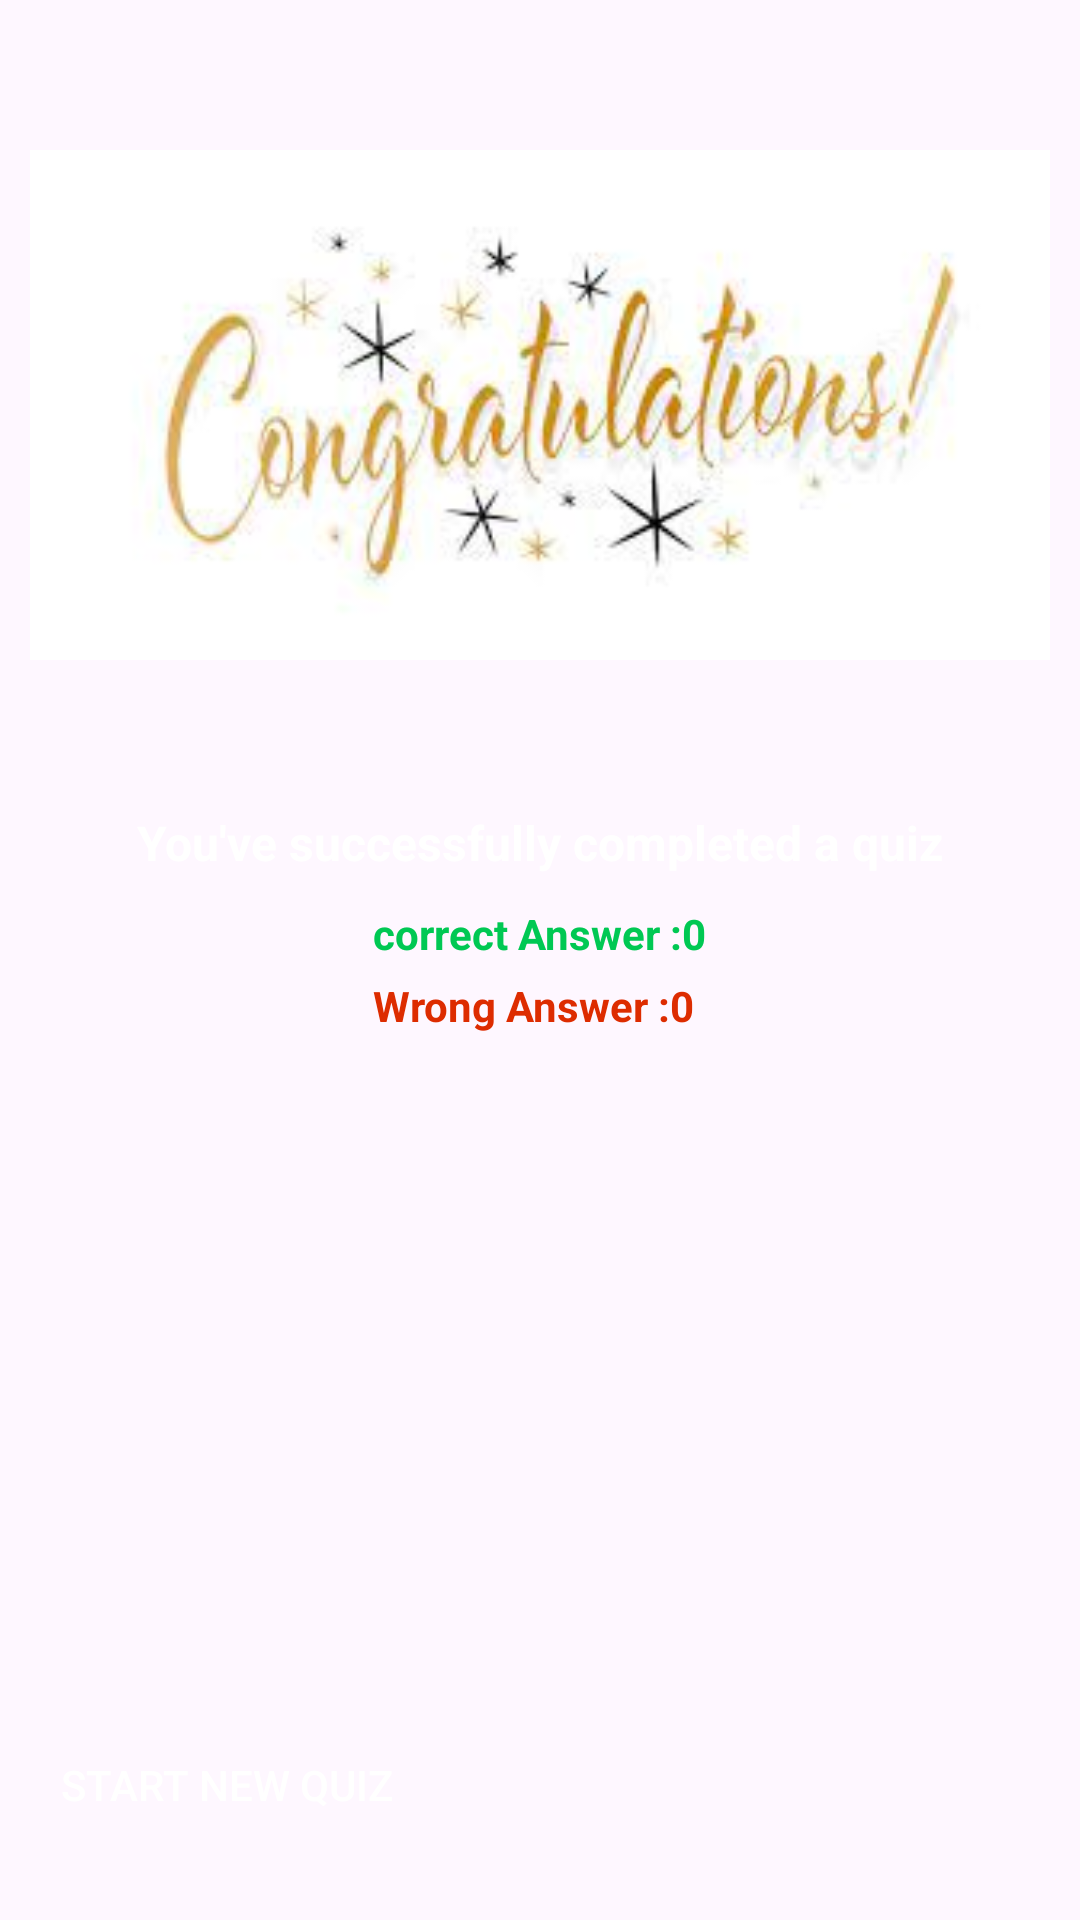

The Android layout XML behind this screen, and the referenced resources:
<!-- AndroidManifest.xml: application theme Theme.Projetjava -->
<!-- res/layout/activity_quiz_results.xml -->
<?xml version="1.0" encoding="utf-8"?>
<RelativeLayout xmlns:android="http://schemas.android.com/apk/res/android"

    xmlns:tools="http://schemas.android.com/tools"
    android:layout_width="match_parent"
    android:layout_height="match_parent"
    android:background="@drawable/background"
    tools:context=".QuizResults">
    <ImageView
        android:id="@+id/Congratulation"
        android:layout_width="match_parent"
        android:layout_height="wrap_content"
        android:layout_marginStart="10dp"
        android:layout_marginEnd="10dp"
        android:layout_marginTop="50dp"
        android:adjustViewBounds="true"
        android:src="@drawable/congratulation"
        android:contentDescription="@string/app_name" />
    <TextView
        android:id="@+id/sucsstexview"
        android:layout_width="match_parent"
        android:layout_height="wrap_content"
        android:layout_marginTop="50dp"
        android:gravity="center"
        android:layout_below="@+id/Congratulation"
        android:text="You've successfully completed a quiz"
        android:textColor="#FFFFFF"
        android:textStyle="bold"
        android:textSize="16sp"
        tools:ignore="HardcodedText" />
    <LinearLayout
        android:layout_below="@+id/sucsstexview"
        android:layout_marginTop="10dp"
        android:layout_width="wrap_content"
        android:layout_height="wrap_content"
        android:orientation="vertical"
        android:layout_centerHorizontal="true">
        <TextView
            android:layout_width="wrap_content"
            android:layout_height="wrap_content"
            android:id="@+id/correctAnswer"
            android:textColor="#00C853"
            android:text="correct Answer :0"
            android:textStyle="bold"
            tools:ignore="HardcodedText" />
        <TextView
            android:layout_width="wrap_content"
            android:layout_height="wrap_content"
            android:id="@+id/incorrectAnswer"
            android:layout_marginTop="5dp"
          android:text="Wrong Answer :0"
            android:textStyle="bold"
            android:textColor="#DD2C00"
            tools:ignore="HardcodedText" />
        

    </LinearLayout>

    <androidx.appcompat.widget.AppCompatButton
        android:id="@+id/StartnewQuiz"
        android:layout_width="wrap_content"
        android:layout_height="50dp"
        android:layout_alignParentBottom="true"
        android:layout_margin="20dp"
        android:layout_marginTop="20dp"
        android:layout_marginBottom="200dp"
        android:background="@drawable/round_back_green20"
        android:text="Start new Quiz"
        android:textColor="#FFFFFF"
        tools:ignore="HardcodedText" />

</RelativeLayout>
<!-- resources referenced by this layout -->
<resources>
  <!-- drawable congratulation: jpg bitmap (drawable, 5742 bytes) -->
  <string name="app_name">projetjava</string>
  <style name="Theme.Projetjava" parent="Base.Theme.Projetjava" />
  <style name="Base.Theme.Projetjava" parent="Theme.Material3.DayNight.NoActionBar">
          //primary brand color
          <item name="colorPrimary">@color/purple_500</item>
          <item name="colorPrimaryVariant">@color/purple_700</item>
          <item name="colorOnPrimary">@color/white</item>
          // secondary brand color
          <item name="colorSecondary">@color/Teal_200</item>
          <item name="colorSecondaryContainer">@color/Teal_700</item>
          <item name="colorOnSecondary">@color/black</item>
          // status bar color
          <item name="android:statusBarColor" tools:targetApi="1">?attr/colorPrimaryVariant</item>
      </style>
  <color name="purple_500">#FF6200EE</color>
  <color name="purple_700">#FF3700B3</color>
  <color name="white">#FFFFFFFF</color>
  <color name="Teal_200">#FF03DAC5</color>
  <color name="Teal_700">#FF018786</color>
  <color name="black">#FF000000</color>
</resources>
